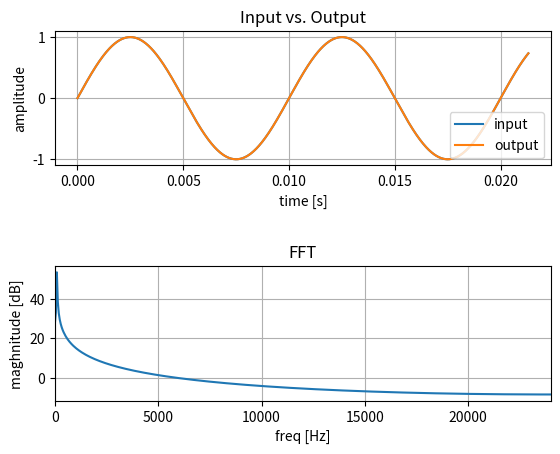

Reproduce this figure in Python.
# -*- coding: utf-8 -*-
"""
Created on Tue Aug 15 19:35:33 2023

@author: george_howell
"""

from matplotlib import pyplot as plt
import numpy as np

"""
User Options
"""

writeToFile = True

# inputs
N = 1024
f = 100
fs = 48000
t = np.arange(0,N) * (1/fs)
fVec = np.arange(0,N)*(fs/N)

"""
Input Signal
"""

# create basic signal
x = np.sin(2*np.pi*f*t)

"""
FFT Signal
"""

# fft data
X = np.fft.fft(x)

# convert to db
Xdb = 20*np.log10(abs(X))

# interleave complex data
Xr = np.real(X)
Xi = np.imag(X)

# create interleaved complex data
Xint = np.empty((Xr.size + Xi.size,), dtype=Xr.dtype)
Xint[0::2] = Xr
Xint[1::2] = Xi

# save data to file
if writeToFile:
    np.savetxt('din.dat', x, fmt ='%.23f,')
    np.savetxt('fftRef.dat', Xint, fmt ='%.23f,')

"""
IFFT Signal
"""

# fft data
y = np.real(np.fft.ifft(X))

# save data to file
if writeToFile:
    np.savetxt('dout.dat', y, fmt ='%.23f,')

"""
Error
"""

err = np.sum(abs(y - x))
print("Error: %.20f" % err)


"""
Plot Data
"""
fig, (ax1, ax2) = plt.subplots(2,1)
fig.subplots_adjust(hspace=0.75)

# plot input and filtered signal
ax1.plot(t, x, label='input')
ax1.plot(t, y, label='output')
ax1.grid()
ax1.title.set_text('Input vs. Output')
ax1.set_xlabel('time [s]')
ax1.set_ylabel('amplitude')
leg = ax1.legend(loc='lower right')

# plot filter response
ax2.plot(fVec, Xdb)
ax2.grid()
ax2.title.set_text('FFT')
ax2.set_xlabel('freq [Hz]')
ax2.set_ylabel('maghnitude [dB]')
ax2.set_xlim(0,fs/2)
